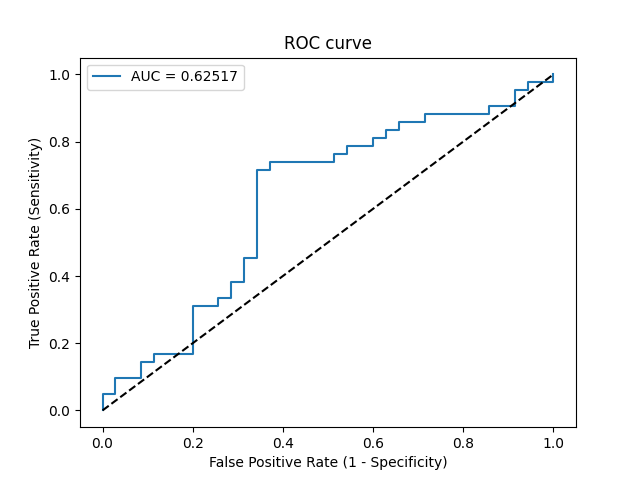

The table this chart was drawn from, first rows:
Threshold, Sensitivity, Specificity, NPV, PPV
inf, 0.0, 1.0, 0.4545, 0
0.7832, 0.02381, 1.0, 0.4605, 1.0
0.749, 0.04762, 1.0, 0.4667, 1.0
0.7293, 0.04762, 0.9714, 0.4595, 0.6667
0.6931, 0.09524, 0.9714, 0.4722, 0.8
0.6692, 0.09524, 0.9143, 0.4571, 0.5714
0.6536, 0.1429, 0.9143, 0.4706, 0.6667
0.6488, 0.1429, 0.8857, 0.4627, 0.6
0.6231, 0.1667, 0.8857, 0.4697, 0.6364
0.6092, 0.1667, 0.8, 0.4444, 0.5
0.5695, 0.3095, 0.8, 0.4912, 0.65
0.5483, 0.3095, 0.7429, 0.4727, 0.5909
0.5452, 0.3333, 0.7429, 0.4815, 0.6087
0.544, 0.3333, 0.7143, 0.4717, 0.5833
0.5377, 0.381, 0.7143, 0.4902, 0.6154
0.5277, 0.381, 0.6857, 0.48, 0.5926
0.5157, 0.4524, 0.6857, 0.5106, 0.6333
0.514, 0.4524, 0.6571, 0.5, 0.6129
0.4771, 0.7143, 0.6571, 0.6571, 0.7143
0.4765, 0.7143, 0.6286, 0.6471, 0.6977
0.4732, 0.7381, 0.6286, 0.6667, 0.7045
0.4594, 0.7381, 0.4857, 0.6071, 0.6327
0.4587, 0.7619, 0.4857, 0.6296, 0.64
0.4578, 0.7619, 0.4571, 0.6154, 0.6275
0.457, 0.7857, 0.4571, 0.64, 0.6346
0.4543, 0.7857, 0.4, 0.6087, 0.6111
0.4515, 0.8095, 0.4, 0.6364, 0.6182
0.4514, 0.8095, 0.3714, 0.619, 0.6071
0.4491, 0.8333, 0.3714, 0.65, 0.614
0.442, 0.8333, 0.3429, 0.6316, 0.6034
0.44, 0.8571, 0.3429, 0.6667, 0.6102
0.435, 0.8571, 0.2857, 0.625, 0.5902
0.4347, 0.881, 0.2857, 0.6667, 0.5968
0.4174, 0.881, 0.1429, 0.5, 0.5522
0.4138, 0.9048, 0.1429, 0.5556, 0.5588
0.4079, 0.9048, 0.08571, 0.4286, 0.5429
0.4068, 0.9524, 0.08571, 0.6, 0.5556
0.4024, 0.9524, 0.05714, 0.5, 0.5479
0.4013, 0.9762, 0.05714, 0.6667, 0.5541
0.391, 0.9762, 0.0, 0.0, 0.5395
0.3765, 1.0, 0.0, 0, 0.5455
